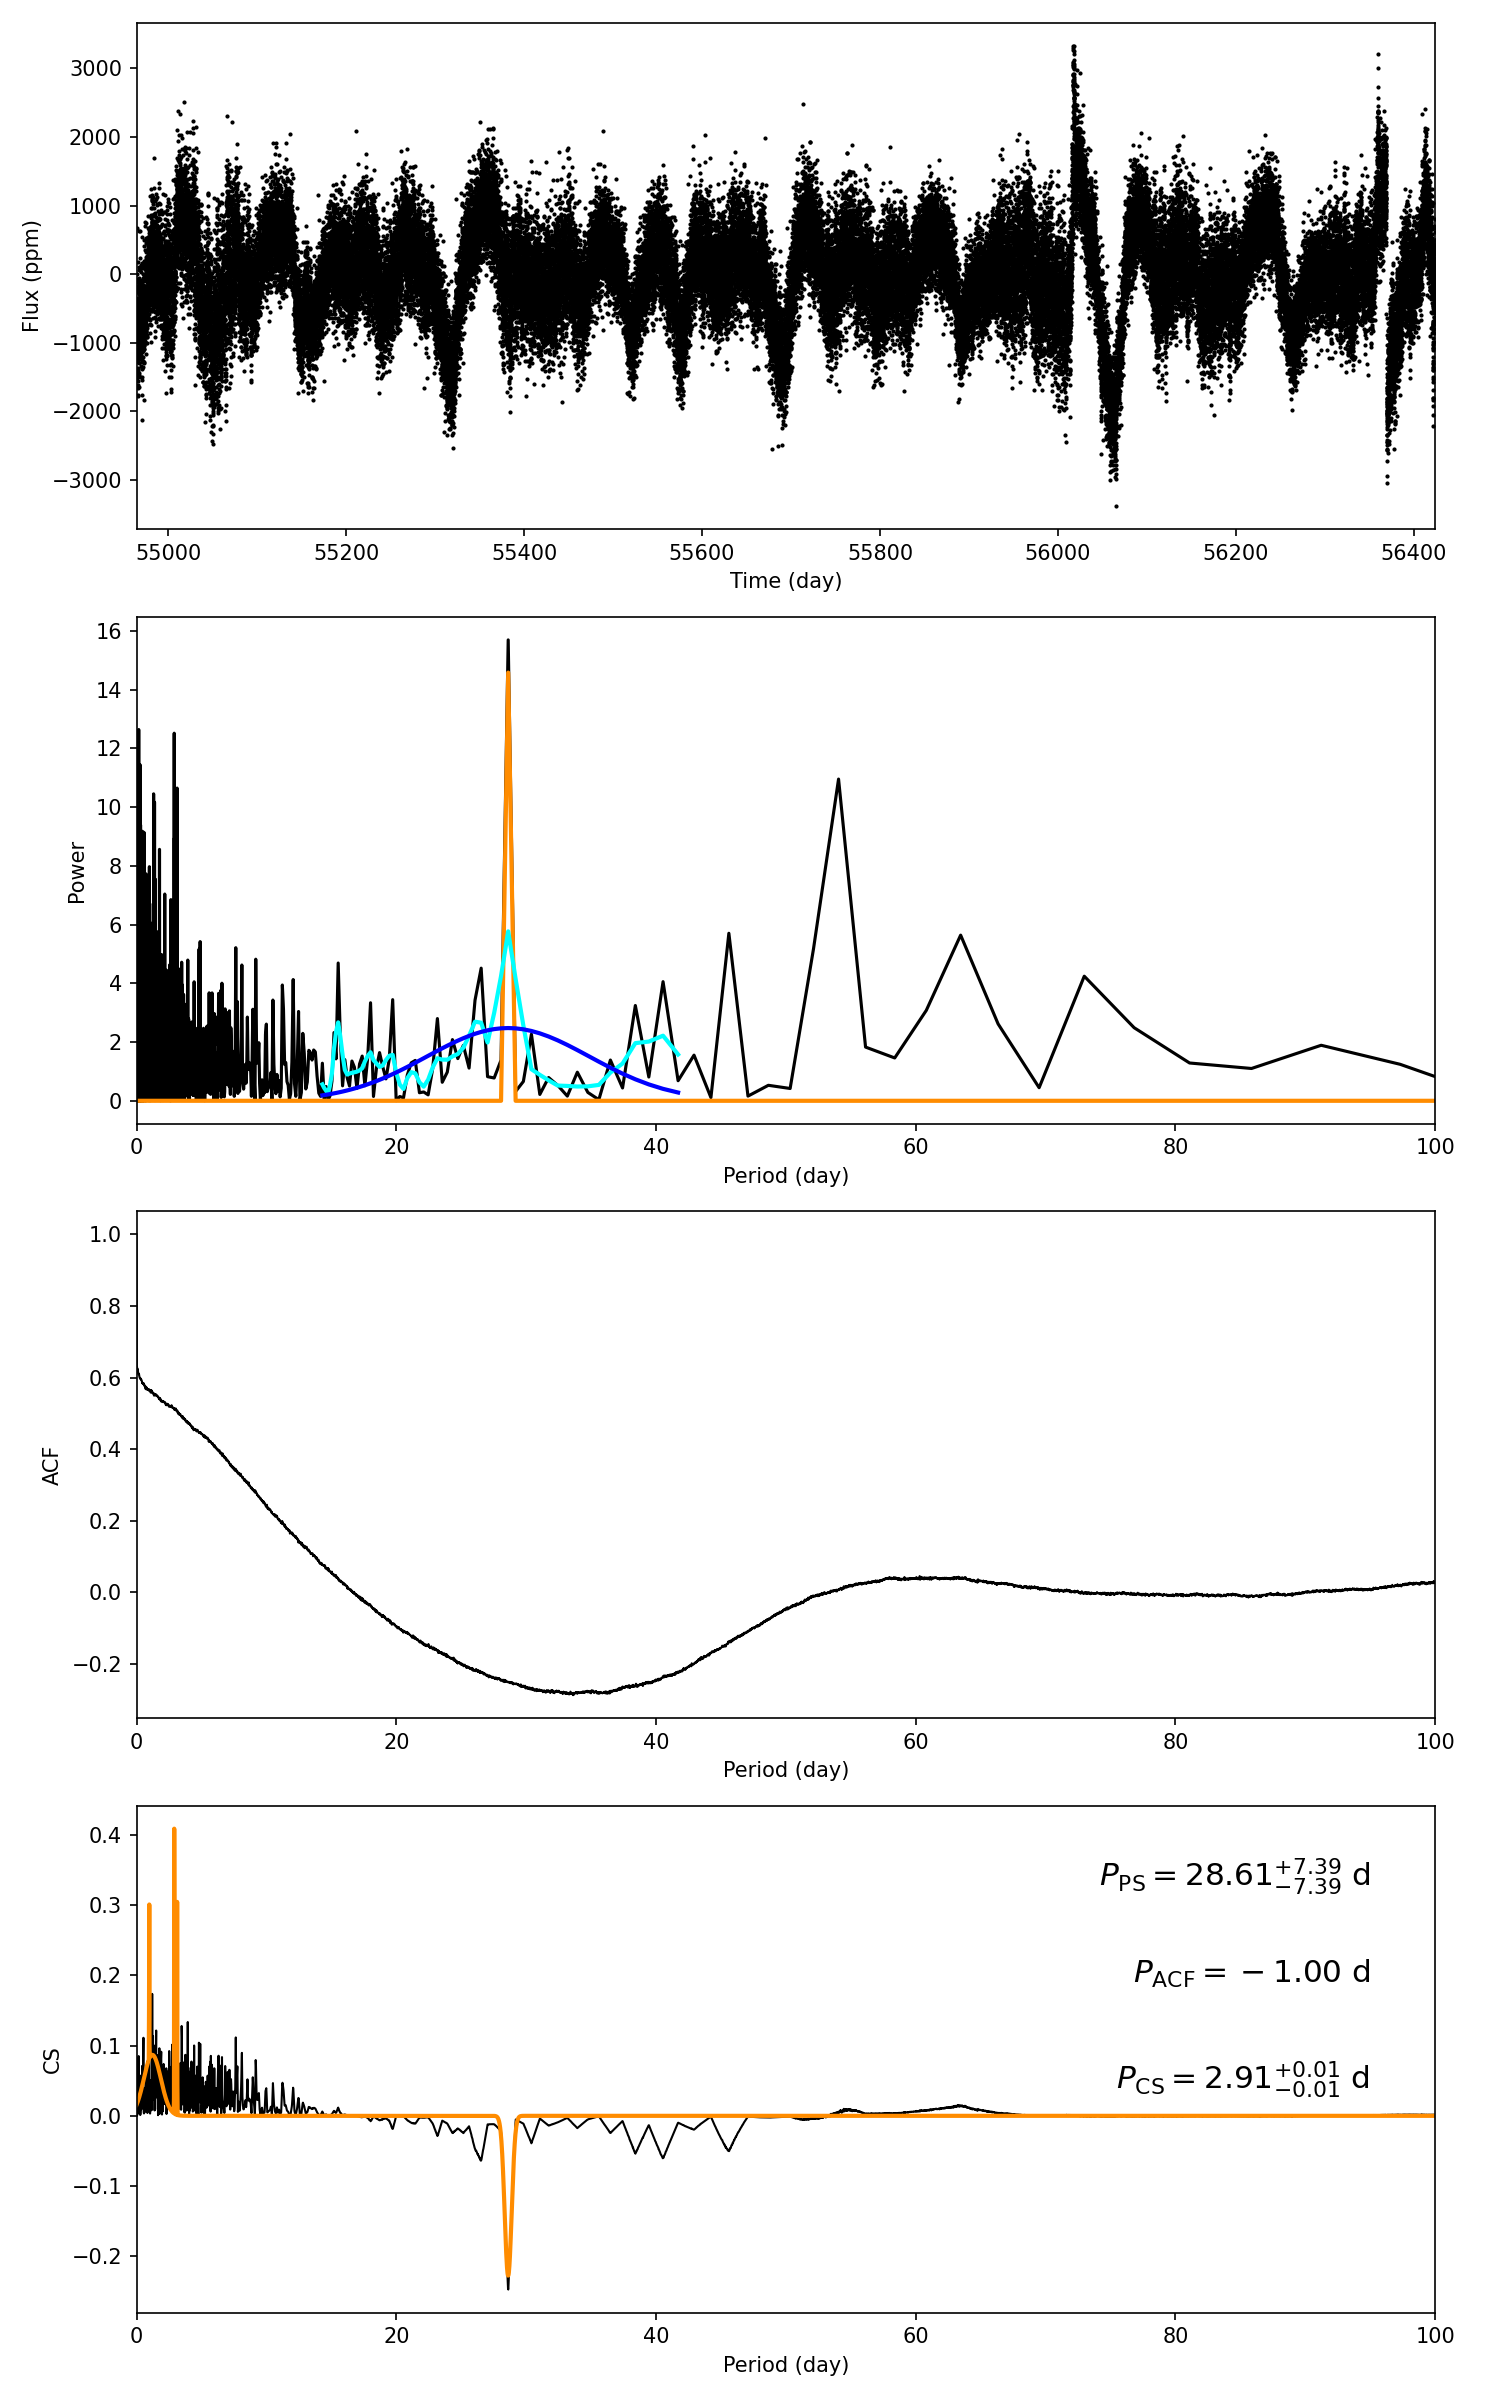

Data behind this chart, as committed beside it:
target_id, prot_ps, prot_acf, prot_cs, e_prot_ps, E_prot_ps, e_prot_acf, E_prot_acf, e_prot_cs, E_prot_cs, sph_ps, sph_acf, sph_cs, e_sph_ps, e_sph_acf, e_sph_cs, h_ps, fa_prob_ps, hacf, gacf, hcs
8943248, 28.61, -1.0, 2.909, 7.389, 7.389, -1.0, -1.0, 0.01308, 0.01308, 668.3, -1.0, 499.8, 141.4, -1.0, 133.9, 15.7, 1.5212410808977944e-07, -1.0, -1.0, 0.4056
